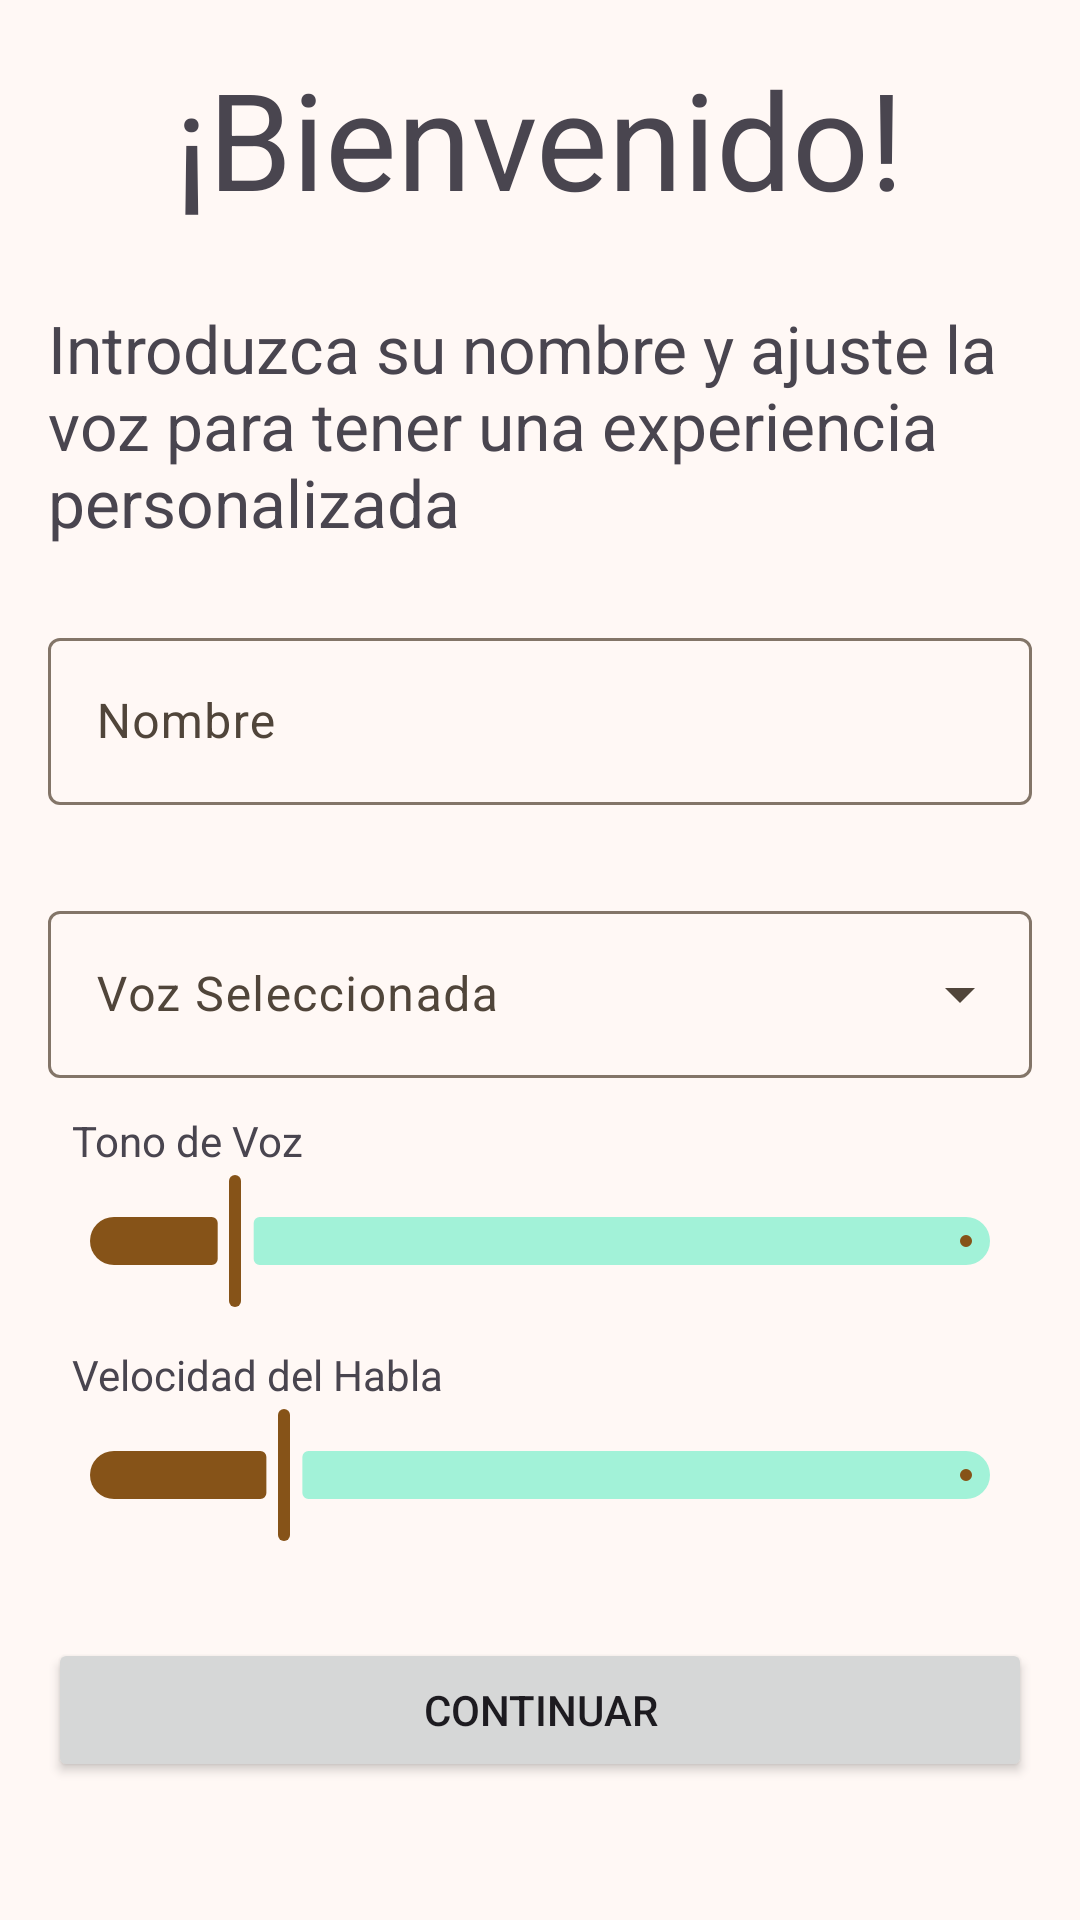

Write the Android layout XML for this screen, with the resource values it uses.
<!-- AndroidManifest.xml: application theme StorylandTheme -->
<!-- res/layout/activity_welcome.xml -->
<?xml version="1.0" encoding="utf-8"?>
<androidx.constraintlayout.widget.ConstraintLayout xmlns:android="http://schemas.android.com/apk/res/android"
    xmlns:app="http://schemas.android.com/apk/res-auto"
    xmlns:tools="http://schemas.android.com/tools"
    android:layout_width="match_parent"
    android:layout_height="match_parent"
    android:padding="16dp"
    tools:context=".WelcomeActivity">
    <TextView
        android:id="@+id/titleText"
        android:layout_width="wrap_content"
        android:layout_height="wrap_content"
        android:textSize="45sp"
        android:text="@string/welcome_title"
        app:layout_constraintBottom_toBottomOf="parent"
        app:layout_constraintEnd_toEndOf="parent"
        app:layout_constraintStart_toStartOf="parent"
        app:layout_constraintTop_toTopOf="parent"
        app:layout_constraintVertical_bias="0.0"/>
    <TextView
        android:id="@+id/subtitleText"
        android:layout_width="wrap_content"
        android:layout_height="wrap_content"
        android:textSize="22sp"
        android:text="@string/welcome_subtitle"
        app:layout_constraintBottom_toTopOf="@+id/nameLayout"
        app:layout_constraintEnd_toEndOf="parent"
        app:layout_constraintStart_toStartOf="parent"
        app:layout_constraintTop_toBottomOf="@+id/titleText"/>
    <com.google.android.material.textfield.TextInputLayout
        android:id="@+id/nameLayout"
        android:layout_width="match_parent"
        android:layout_height="wrap_content"
        app:layout_constraintBottom_toBottomOf="parent"
        app:layout_constraintEnd_toEndOf="parent"
        app:layout_constraintStart_toStartOf="parent"
        app:layout_constraintTop_toTopOf="parent"
        app:layout_constraintVertical_bias="0.35">
        <EditText
            android:id="@+id/nameField"
            android:layout_width="match_parent"
            android:layout_height="wrap_content"
            android:hint="@string/name_text"
            android:maxLines="1"
            android:imeOptions="actionDone"
            android:inputType="textPersonName"
            android:autofillHints="{@value #AUTOFILL_HINT_PERSON_NAME_GIVEN}" />
    </com.google.android.material.textfield.TextInputLayout>

    <com.google.android.material.textfield.TextInputLayout
        android:id="@+id/selectVoiceLayout"
        style="@style/Widget.Material3.TextInputLayout.OutlinedBox.ExposedDropdownMenu"
        android:layout_width="match_parent"
        android:layout_height="wrap_content"
        app:layout_constraintTop_toBottomOf="@+id/nameLayout"
        app:layout_constraintEnd_toEndOf="parent"
        app:layout_constraintStart_toStartOf="parent"
        app:layout_constraintBottom_toTopOf="@+id/pitchSlider">

        <AutoCompleteTextView
            android:id="@+id/selectVoiceDropdown"
            android:layout_width="match_parent"
            android:layout_height="wrap_content"
            android:hint="@string/selected_voice_dropdown"
            android:inputType="none" />
    </com.google.android.material.textfield.TextInputLayout>

    <TextView
        android:layout_width="wrap_content"
        android:layout_height="wrap_content"
        android:text="@string/pitch_text"
        android:layout_marginHorizontal="8dp"
        app:layout_constraintBottom_toTopOf="@+id/pitchSlider"
        app:layout_constraintEnd_toEndOf="parent"
        app:layout_constraintStart_toStartOf="@+id/pitchSlider"
        app:layout_constraintTop_toTopOf="parent"
        app:layout_constraintVertical_bias="1.0"
        app:layout_constraintHorizontal_bias="0.0"/>

    <com.google.android.material.slider.Slider
        android:id="@+id/pitchSlider"
        android:layout_width="0dp"
        android:layout_height="wrap_content"
        android:valueFrom="0.5"
        android:valueTo="4.00"
        android:value="1.00"
        app:labelBehavior="floating"
        app:layout_constraintBottom_toTopOf="@+id/rateSlider"
        app:layout_constraintEnd_toEndOf="parent"
        app:layout_constraintStart_toStartOf="parent"
        app:layout_constraintTop_toBottomOf="@+id/selectVoiceLayout" />

    <TextView
        android:layout_width="wrap_content"
        android:layout_height="wrap_content"
        android:text="@string/rate_text"
        android:layout_marginHorizontal="8dp"
        app:layout_constraintBottom_toTopOf="@+id/rateSlider"
        app:layout_constraintEnd_toEndOf="parent"
        app:layout_constraintStart_toStartOf="@+id/rateSlider"
        app:layout_constraintTop_toTopOf="parent"
        app:layout_constraintVertical_bias="1.0"
        app:layout_constraintHorizontal_bias="0.0"/>

    <com.google.android.material.slider.Slider
        android:id="@+id/rateSlider"
        android:layout_width="0dp"
        android:layout_height="wrap_content"
        android:valueFrom="0.50"
        android:valueTo="3.00"
        android:value="1.00"
        app:labelBehavior="floating"
        app:layout_constraintBottom_toTopOf="@+id/continueButton"
        app:layout_constraintEnd_toEndOf="parent"
        app:layout_constraintStart_toStartOf="parent"
        app:layout_constraintTop_toBottomOf="@+id/pitchSlider" />

    <Button
        android:id="@+id/continueButton"
        android:layout_width="match_parent"
        android:layout_height="wrap_content"
        android:text="@string/continue_button"
        app:layout_constraintBottom_toBottomOf="parent"
        app:layout_constraintEnd_toEndOf="parent"
        app:layout_constraintStart_toStartOf="parent"
        app:layout_constraintTop_toBottomOf="@+id/rateSlider"/>
</androidx.constraintlayout.widget.ConstraintLayout>
<!-- resources referenced by this layout -->
<resources>
  <string name="continue_button">Continuar</string>
  <string name="name_text">Nombre</string>
  <string name="pitch_text">Tono de Voz</string>
  <string name="rate_text">Velocidad del Habla</string>
  <string name="selected_voice_dropdown">Voz Seleccionada</string>
  <string name="welcome_subtitle">Introduzca su nombre y ajuste la voz para tener una experiencia personalizada</string>
  <string name="welcome_title">¡Bienvenido!</string>
  <color name="md_theme_primary">#865318</color>
  <color name="md_theme_onPrimary">#FFFFFF</color>
  <color name="md_theme_primaryContainer">#FFDCBE</color>
  <color name="md_theme_onPrimaryContainer">#2C1600</color>
  <color name="md_theme_secondary">#106B57</color>
  <color name="md_theme_onSecondary">#FFFFFF</color>
  <color name="md_theme_secondaryContainer">#A2F2D8</color>
  <color name="md_theme_onSecondaryContainer">#002018</color>
  <color name="md_theme_tertiary">#5B5891</color>
  <color name="md_theme_onTertiary">#FFFFFF</color>
  <color name="md_theme_tertiaryContainer">#E3DFFF</color>
  <color name="md_theme_onTertiaryContainer">#17134A</color>
  <color name="md_theme_error">#BA1A1A</color>
  <color name="md_theme_onError">#FFFFFF</color>
  <color name="md_theme_errorContainer">#FFDAD6</color>
  <color name="md_theme_onErrorContainer">#410002</color>
  <color name="md_theme_background">#FFF8F5</color>
  <color name="md_theme_onBackground">#211A14</color>
  <color name="md_theme_surface">#FBFAED</color>
  <color name="md_theme_onSurface">#1B1C15</color>
  <color name="md_theme_surfaceVariant">#F1DFD0</color>
  <color name="md_theme_onSurfaceVariant">#50453A</color>
  <color name="md_theme_outline">#837568</color>
  <color name="md_theme_outlineVariant">#D5C4B5</color>
  <color name="md_theme_inverseSurface">#303129</color>
  <color name="md_theme_inverseOnSurface">#F2F1E5</color>
  <color name="md_theme_inversePrimary">#FDB975</color>
  <color name="md_theme_primaryFixed">#FFDCBE</color>
  <color name="md_theme_onPrimaryFixed">#2C1600</color>
  <color name="md_theme_primaryFixedDim">#FDB975</color>
  <color name="md_theme_onPrimaryFixedVariant">#693C00</color>
  <color name="md_theme_secondaryFixed">#A2F2D8</color>
  <color name="md_theme_onSecondaryFixed">#002018</color>
  <color name="md_theme_secondaryFixedDim">#87D6BD</color>
  <color name="md_theme_onSecondaryFixedVariant">#005141</color>
  <color name="md_theme_tertiaryFixed">#E3DFFF</color>
  <color name="md_theme_onTertiaryFixed">#17134A</color>
  <color name="md_theme_tertiaryFixedDim">#C4C0FF</color>
  <color name="md_theme_onTertiaryFixedVariant">#434078</color>
  <color name="md_theme_surfaceDim">#DBDBCE</color>
  <color name="md_theme_surfaceBright">#FBFAED</color>
  <color name="md_theme_surfaceContainerLowest">#FFFFFF</color>
  <color name="md_theme_surfaceContainerLow">#F5F4E8</color>
  <color name="md_theme_surfaceContainer">#EFEEE2</color>
  <color name="md_theme_surfaceContainerHigh">#EAE9DC</color>
  <color name="md_theme_surfaceContainerHighest">#E4E3D7</color>
</resources>
